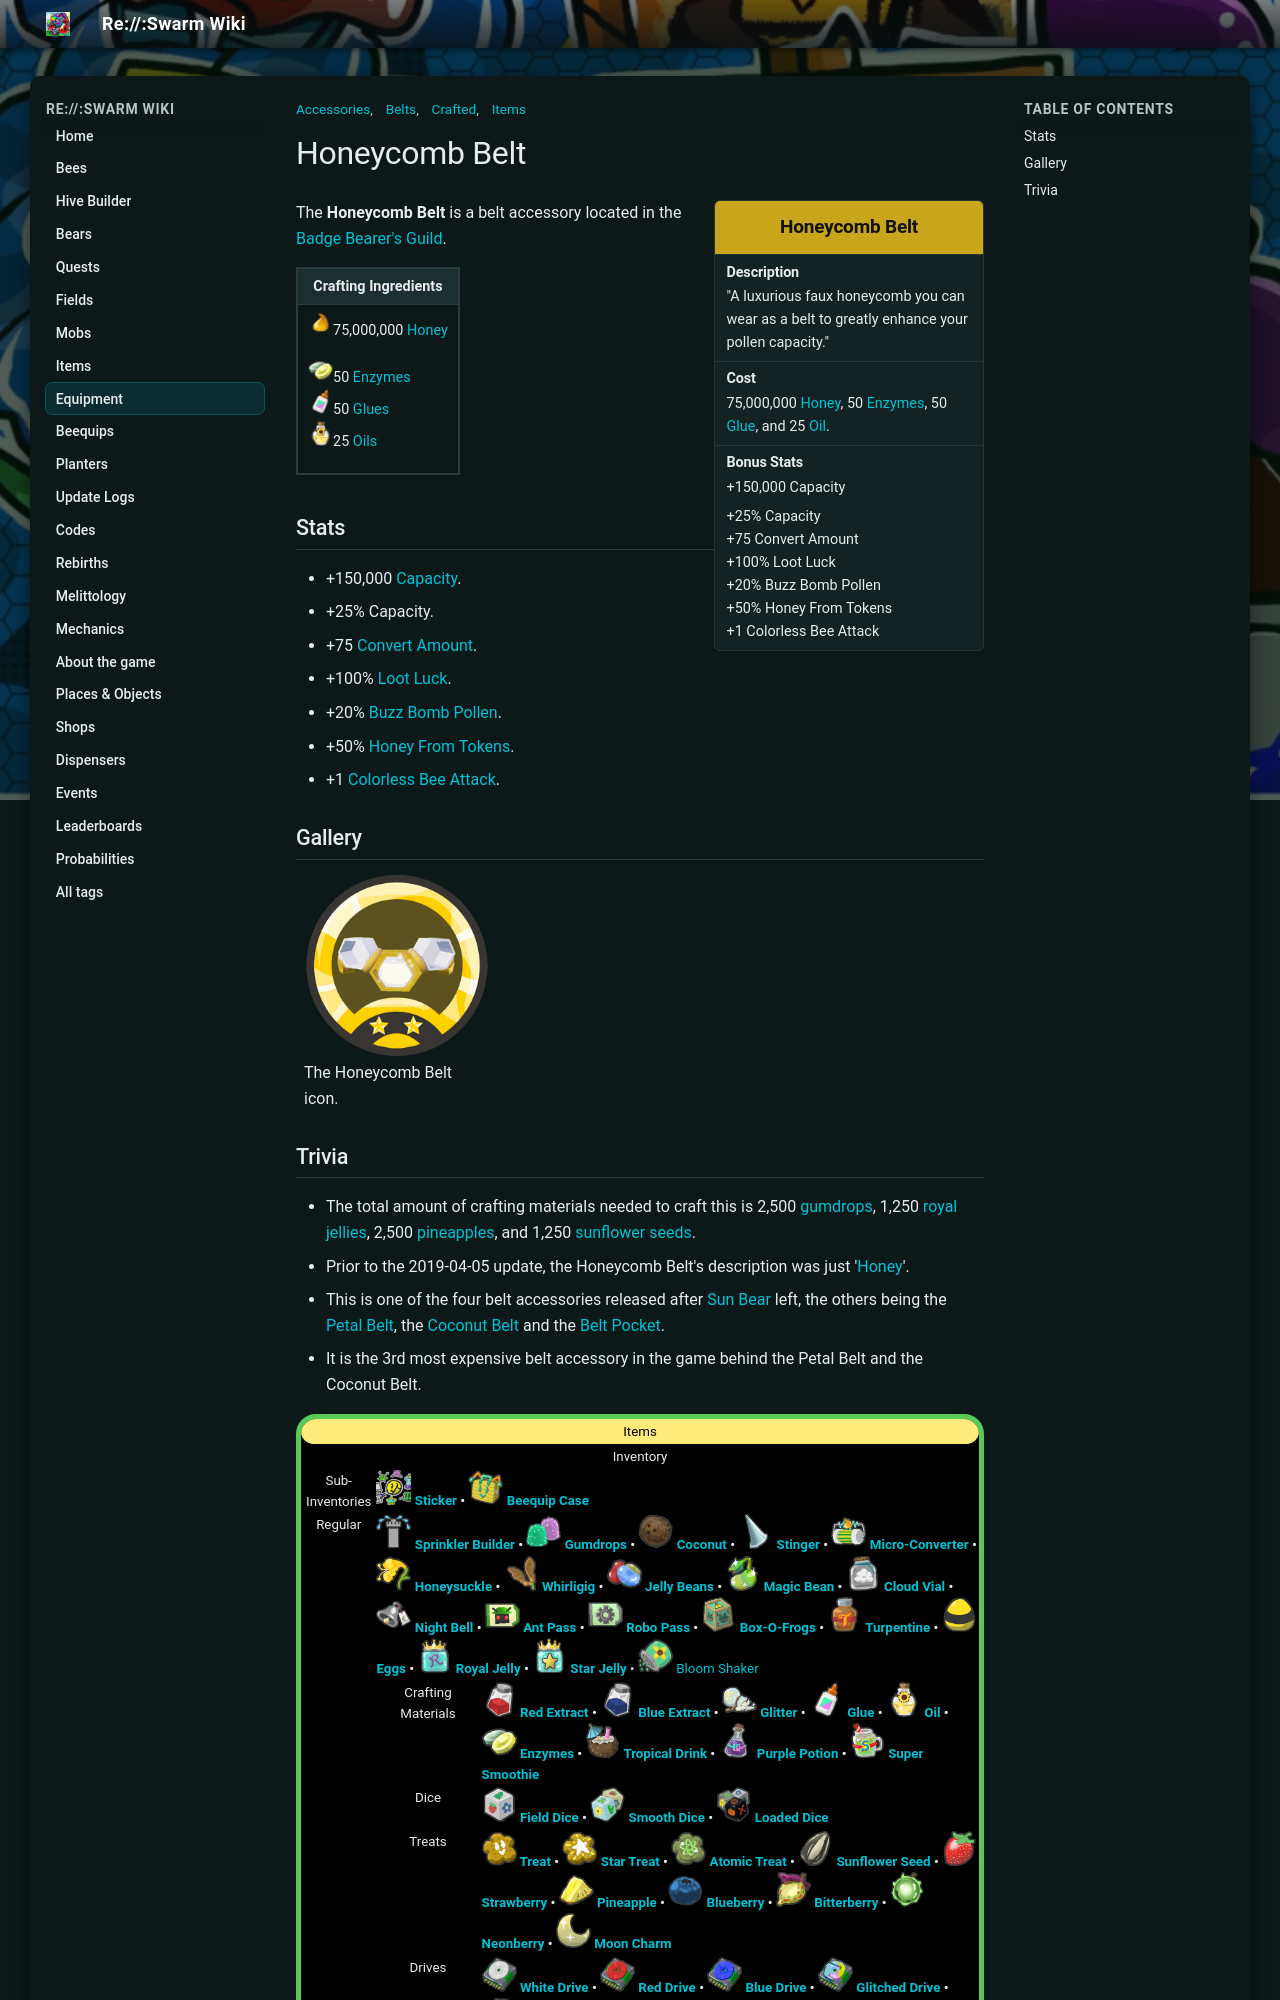

repository: JoaoFranciscoFE/reswarm-wiki · page: honeycomb-belt.html · generator: mkdocs

---
title: "Honeycomb Belt"
tags: ["Items", "Accessories", "Belts", "Crafted"]
---

# Honeycomb Belt

<aside class="portable-infobox pi-background pi-border-color pi-theme-wikia pi-layout-stacked" role="region">
<h2 class="pi-item pi-item-spacing pi-title pi-secondary-background" data-source="title1">Honeycomb Belt</h2>
<div class="pi-item pi-data pi-item-spacing pi-border-color" data-source="description">
<h3 class="pi-data-label pi-secondary-font">Description</h3>
<div class="pi-data-value pi-font">"A luxurious faux honeycomb you can wear as a belt to greatly enhance your pollen capacity."</div>
</div>
<div class="pi-item pi-data pi-item-spacing pi-border-color" data-source="cost">
<h3 class="pi-data-label pi-secondary-font">Cost</h3>
<div class="pi-data-value pi-font">75,000,000 <a href="honey.html">Honey</a>, 50 <a href="enzymes.html">Enzymes</a>, 50 <a href="glue.html">Glue</a>, and 25 <a href="oil.html">Oil</a>.</div>
</div>
<div class="pi-item pi-data pi-item-spacing pi-border-color" data-source="stats">
<h3 class="pi-data-label pi-secondary-font">Bonus Stats</h3>
<div class="pi-data-value pi-font">+150,000 Capacity<br/><p>+25% Capacity<br/>+75 Convert Amount<br/>+100% Loot Luck<br/>+20% Buzz Bomb Pollen<br/>+50% Honey From Tokens<br/>+1 Colorless Bee Attack</p></div>
</div>
</aside>

The **Honeycomb Belt** is a belt accessory located in the [Badge Bearer's Guild](badge-bearer-s-guild.md).

<table class="article-table">
<tbody><tr>
<th>Crafting Ingredients
</th></tr>
<tr>
<td><img alt="Honey" height="25" src="img/Honey.png" width="25"/>75,000,000 <a href="honey.html"><span class="color-template color-template-honey">Honey</span></a><br/>
<p><img alt="Enzymes" height="25" src="img/Enzymes.png" width="25"/>50 <a href="enzymes.html"><span class="color-template color-template-enzymes color-template-background-clip">Enzymes</span></a><br/>
<img alt="Glue" height="25" src="img/Glue.png" width="25"/>50 <a href="glue.html"><span class="color-template color-template-glue color-template-background-clip">Glues</span></a><br/>
<img alt="Oil" height="25" src="img/Oil.png" width="25"/>25 <a href="oil.html"><span class="color-template color-template-oil color-template-background-clip">Oils</span></a>
</p>
</td></tr></tbody></table>

## Stats

* +150,000 [Capacity](capacity.md).
* +25% Capacity.
* +75 [Convert Amount](system-page.md#Convert_Amount).
* +100% [Loot Luck](system-page.md#Loot_Luck).
* +20% [Buzz Bomb Pollen](system-page.md#Buzz_Bomb_Pollen).
* +50% [Honey From Tokens](system-page.md#Honey_From_Tokens).
* +1 [Colorless Bee Attack](system-page.md#Colorless_Attack).

## Gallery

<div class="wikia-gallery wikia-gallery-caption-below wikia-gallery-position-left wikia-gallery-spacing-medium wikia-gallery-border-small wikia-gallery-captions-left wikia-gallery-caption-size-medium" data-seq-no="0" hash="9b4429f9a697dd3d516e1805a8442399" id="gallery-0"><div class="wikia-gallery-caption"></div><div class="wikia-gallery-item" style="width:187px; "><div class="thumb" style="height:187px;"><div class="gallery-image-wrapper accent" id="Honeycombbelticon-png" style="position: relative; height:185px; width:185px;"><img alt="The Honeycomb Belt icon." data-caption="The Honeycomb Belt icon." data-image-key="Honeycomb_Belt.png" data-image-name="Honeycomb Belt.png" data-relevant="1" height="185" src="img/Honeycomb_Belt.png" style="" title="Honeycombbelticon.png (289 KB)" width="185"/></div></div><div class="lightbox-caption" style="width:185px;">The Honeycomb Belt icon.</div></div></div>
